The GitHub repository s4piru/Arduino-ODML contains a labelled image folder "data" with 2 categories: bottle, can. Examples follow, each with its label.

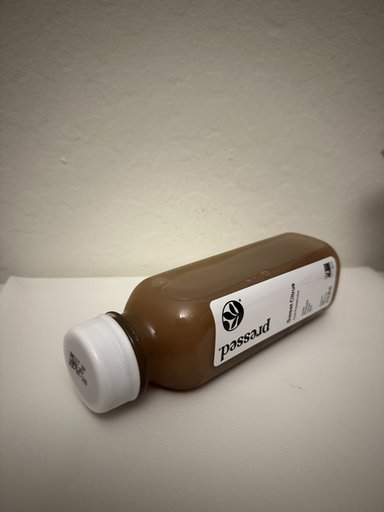
Label: bottle

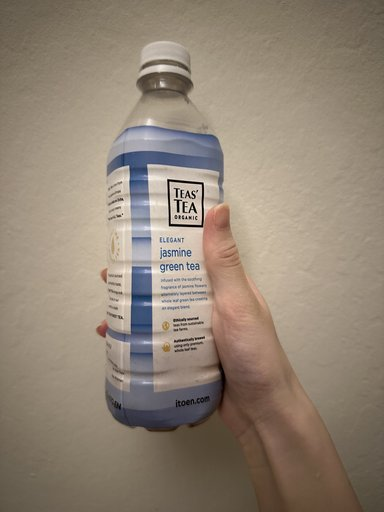
Label: bottle

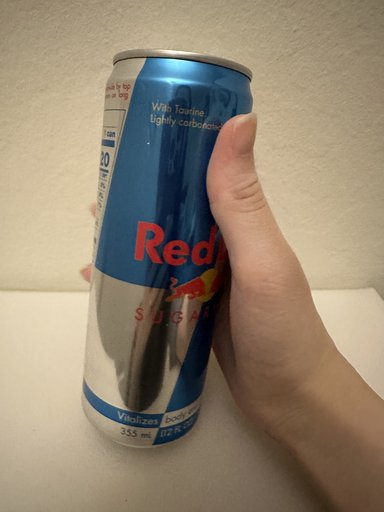
Label: can

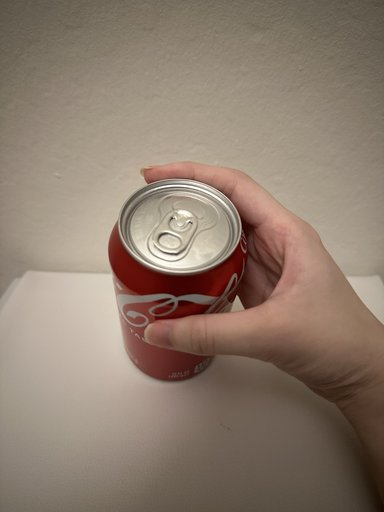
Label: can

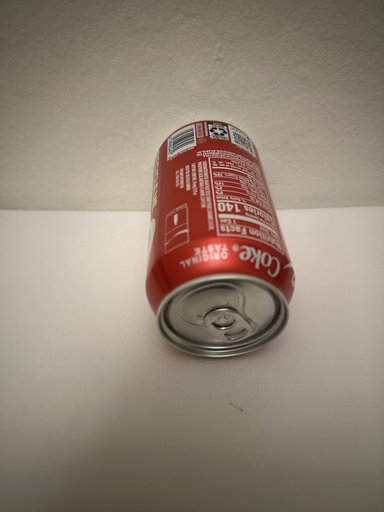
Label: can

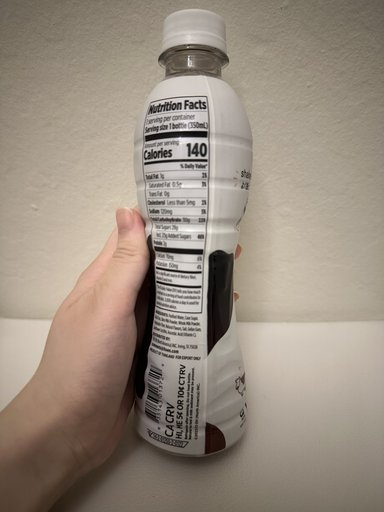
Label: bottle
